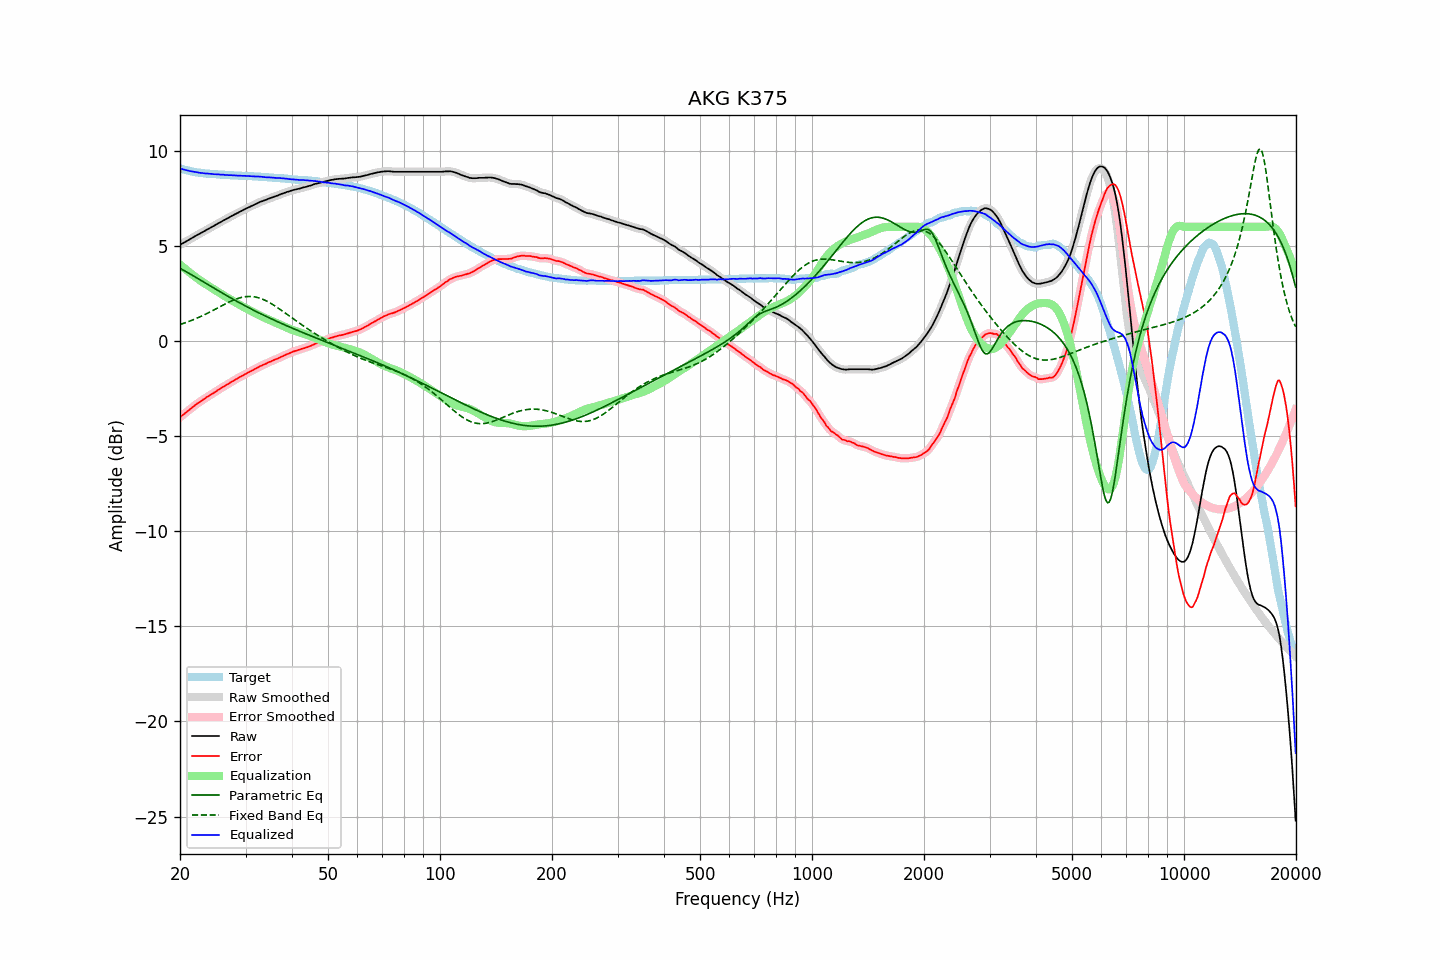

Data behind this chart, as committed beside it:
frequency, raw, error, smoothed, error_smoothed, equalization, parametric_eq, fixed_band_eq, equalized_raw, equalized_smoothed, target
20.00, 5.06, -4.02, 5.06, -4.01, 4.02, 3.82, 0.87, 9.07, 9.08, 9.07
20.20, 5.11, -3.94, 5.10, -3.94, 3.95, 3.78, 0.89, 9.05, 9.05, 9.04
20.40, 5.15, -3.88, 5.15, -3.87, 3.87, 3.73, 0.92, 9.02, 9.02, 9.02
20.61, 5.20, -3.81, 5.20, -3.81, 3.80, 3.68, 0.95, 9.00, 9.00, 9.00
20.81, 5.25, -3.74, 5.24, -3.74, 3.73, 3.64, 0.98, 8.98, 8.98, 8.98
21.02, 5.29, -3.68, 5.29, -3.67, 3.67, 3.59, 1.01, 8.95, 8.96, 8.96
21.23, 5.34, -3.60, 5.34, -3.60, 3.60, 3.54, 1.04, 8.94, 8.94, 8.94
21.44, 5.39, -3.53, 5.39, -3.54, 3.53, 3.49, 1.08, 8.92, 8.92, 8.92
21.66, 5.44, -3.46, 5.44, -3.47, 3.47, 3.44, 1.11, 8.90, 8.90, 8.90
21.87, 5.49, -3.40, 5.49, -3.40, 3.40, 3.39, 1.14, 8.89, 8.89, 8.89
22.09, 5.54, -3.33, 5.54, -3.34, 3.34, 3.34, 1.18, 8.88, 8.88, 8.87
22.31, 5.59, -3.27, 5.58, -3.28, 3.28, 3.29, 1.22, 8.87, 8.86, 8.86
22.54, 5.63, -3.22, 5.63, -3.22, 3.22, 3.24, 1.25, 8.84, 8.85, 8.85
22.76, 5.68, -3.16, 5.68, -3.16, 3.16, 3.19, 1.29, 8.84, 8.84, 8.84
22.99, 5.73, -3.10, 5.72, -3.11, 3.10, 3.14, 1.33, 8.83, 8.82, 8.83
23.22, 5.77, -3.05, 5.77, -3.05, 3.05, 3.09, 1.37, 8.81, 8.82, 8.82
23.45, 5.82, -2.99, 5.82, -2.99, 2.99, 3.04, 1.41, 8.81, 8.81, 8.81
23.69, 5.87, -2.93, 5.86, -2.94, 2.94, 2.99, 1.46, 8.80, 8.80, 8.80
23.92, 5.91, -2.89, 5.91, -2.88, 2.88, 2.94, 1.50, 8.79, 8.80, 8.80
24.16, 5.96, -2.83, 5.96, -2.83, 2.83, 2.89, 1.54, 8.79, 8.79, 8.79
24.40, 6.01, -2.78, 6.00, -2.78, 2.78, 2.83, 1.59, 8.78, 8.78, 8.78
24.65, 6.05, -2.73, 6.05, -2.73, 2.72, 2.78, 1.63, 8.77, 8.77, 8.77
24.89, 6.10, -2.67, 6.10, -2.67, 2.67, 2.73, 1.68, 8.77, 8.77, 8.77
25.14, 6.15, -2.61, 6.15, -2.62, 2.62, 2.68, 1.72, 8.76, 8.76, 8.76
25.39, 6.20, -2.55, 6.19, -2.56, 2.56, 2.63, 1.77, 8.76, 8.76, 8.75
25.65, 6.24, -2.51, 6.24, -2.51, 2.51, 2.58, 1.81, 8.75, 8.75, 8.75
25.91, 6.29, -2.45, 6.29, -2.46, 2.46, 2.54, 1.86, 8.74, 8.74, 8.74
26.16, 6.34, -2.40, 6.33, -2.41, 2.41, 2.49, 1.90, 8.74, 8.74, 8.74
26.43, 6.38, -2.36, 6.38, -2.35, 2.35, 2.44, 1.94, 8.73, 8.73, 8.74
26.69, 6.43, -2.30, 6.42, -2.31, 2.30, 2.39, 1.99, 8.73, 8.73, 8.73
26.96, 6.47, -2.26, 6.47, -2.25, 2.25, 2.34, 2.03, 8.72, 8.72, 8.73
27.23, 6.52, -2.20, 6.52, -2.20, 2.20, 2.29, 2.07, 8.72, 8.72, 8.71
27.50, 6.57, -2.15, 6.56, -2.15, 2.15, 2.24, 2.11, 8.72, 8.71, 8.71
27.77, 6.61, -2.10, 6.61, -2.10, 2.10, 2.20, 2.14, 8.71, 8.71, 8.71
28.05, 6.66, -2.04, 6.65, -2.05, 2.05, 2.15, 2.18, 8.71, 8.71, 8.70
28.33, 6.70, -2.00, 6.70, -2.00, 2.00, 2.10, 2.21, 8.70, 8.70, 8.70
28.62, 6.74, -1.96, 6.74, -1.95, 1.95, 2.06, 2.24, 8.69, 8.70, 8.70
28.90, 6.79, -1.90, 6.78, -1.91, 1.91, 2.01, 2.26, 8.69, 8.69, 8.69
29.19, 6.83, -1.86, 6.83, -1.86, 1.86, 1.96, 2.29, 8.69, 8.69, 8.69
29.48, 6.87, -1.82, 6.87, -1.81, 1.81, 1.92, 2.31, 8.68, 8.69, 8.68
29.78, 6.92, -1.77, 6.91, -1.77, 1.77, 1.87, 2.32, 8.68, 8.68, 8.68
30.08, 6.96, -1.73, 6.96, -1.72, 1.72, 1.83, 2.33, 8.68, 8.68, 8.68
30.38, 7.00, -1.67, 7.00, -1.68, 1.68, 1.78, 2.34, 8.67, 8.68, 8.67
30.68, 7.04, -1.63, 7.04, -1.63, 1.63, 1.74, 2.34, 8.67, 8.67, 8.67
30.99, 7.08, -1.59, 7.08, -1.59, 1.59, 1.70, 2.34, 8.66, 8.66, 8.67
31.30, 7.12, -1.55, 7.12, -1.54, 1.54, 1.65, 2.34, 8.66, 8.66, 8.66
31.61, 7.16, -1.50, 7.16, -1.50, 1.50, 1.61, 2.32, 8.65, 8.65, 8.65
31.93, 7.20, -1.45, 7.20, -1.45, 1.45, 1.57, 2.31, 8.65, 8.65, 8.65
32.24, 7.24, -1.41, 7.24, -1.41, 1.41, 1.52, 2.29, 8.65, 8.65, 8.65
32.57, 7.28, -1.36, 7.28, -1.36, 1.37, 1.48, 2.27, 8.64, 8.64, 8.64
32.89, 7.32, -1.32, 7.31, -1.32, 1.32, 1.44, 2.24, 8.64, 8.64, 8.63
33.22, 7.35, -1.28, 7.35, -1.28, 1.28, 1.40, 2.21, 8.63, 8.63, 8.63
33.55, 7.38, -1.24, 7.38, -1.25, 1.24, 1.36, 2.18, 8.62, 8.62, 8.62
33.89, 7.41, -1.21, 7.41, -1.21, 1.20, 1.32, 2.14, 8.61, 8.61, 8.62
34.23, 7.44, -1.18, 7.44, -1.17, 1.17, 1.28, 2.10, 8.60, 8.61, 8.61
34.57, 7.48, -1.12, 7.47, -1.13, 1.13, 1.24, 2.05, 8.61, 8.60, 8.60
34.92, 7.51, -1.09, 7.51, -1.09, 1.09, 1.20, 2.00, 8.60, 8.60, 8.60
35.27, 7.54, -1.06, 7.54, -1.05, 1.06, 1.16, 1.95, 8.59, 8.59, 8.59
35.62, 7.57, -1.01, 7.57, -1.02, 1.02, 1.12, 1.90, 8.59, 8.59, 8.58
35.97, 7.60, -0.98, 7.60, -0.98, 0.98, 1.08, 1.85, 8.58, 8.58, 8.58
... 635 more rows
